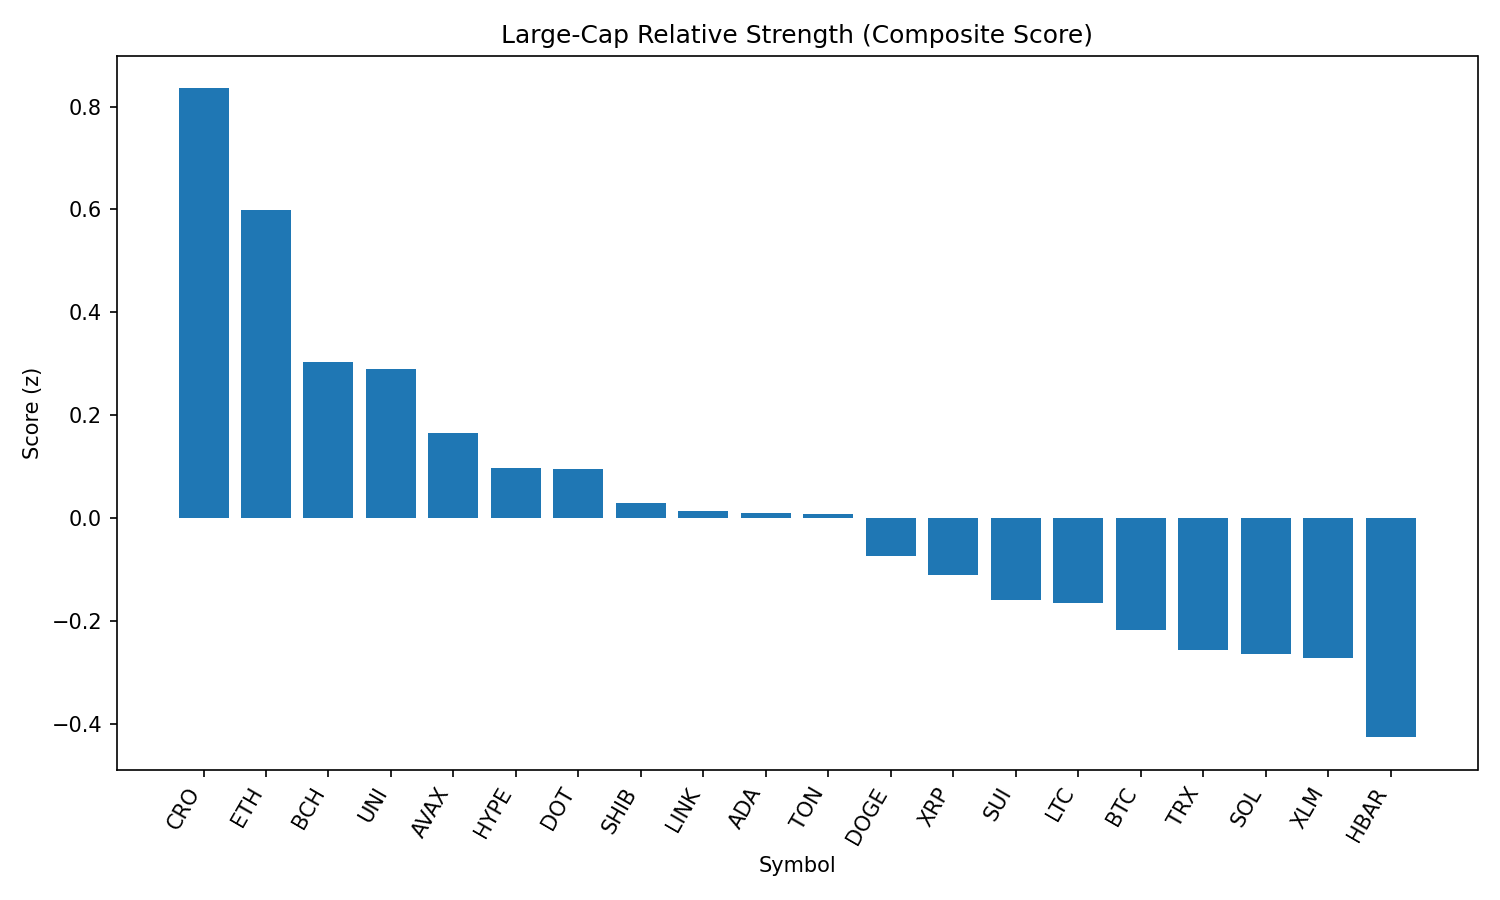

The data file committed next to this chart (first rows):
rank, name, symbol, price, pct_1h, pct_24h, pct_7d, pct_1h_vs_btc, pct_24h_vs_btc, pct_7d_vs_btc, market_cap_rank, market_cap, volume_usd, score
1, Cronos, CRO, 0.3018, -2.982, 11.15, 88.79, -3.276, 10.36, 94.17, 23, 10129154498, 790530513, 0.8352
2, Ethereum, ETH, 4447, 1.473, 2.355, -6.854, 1.179, 1.567, -1.479, 2, 537387746119, 19989025623, 0.5984
3, Bitcoin Cash, BCH, 552.9, 0.2576, 4.325, -6.479, -0.03699, 3.537, -1.104, 21, 11016496329, 189555995, 0.3035
4, Uniswap, UNI, 9.83, 1.076, 2.352, -13.74, 0.7814, 1.564, -8.369, 34, 5909057659, 212833031, 0.2889
5, Avalanche, AVAX, 23.97, 0.7075, 2.34, -8.078, 0.4129, 1.552, -2.703, 22, 10135027330, 303735558, 0.1647
6, Hyperliquid, HYPE, 44.5, 0.9128, 0.969, -0.8014, 0.6182, 0.1808, 4.574, 17, 12071201521, 161209669, 0.09796
7, Polkadot, DOT, 3.84, 0.66, 2.12, -8.948, 0.3654, 1.332, -3.573, 35, 5858963381, 166548368, 0.09523
8, Shiba Inu, SHIB, 1.242e-05, 0.5151, 1.999, -6.484, 0.2205, 1.211, -1.109, 30, 7323694183, 140243800, 0.02864
9, Chainlink, LINK, 23.66, 0.7252, 1.509, -9.967, 0.4306, 0.721, -4.592, 13, 16056180614, 722918666, 0.01405
10, Cardano, ADA, 0.8318, 1.106, 0.3566, -9.006, 0.8114, -0.4317, -3.631, 11, 30361217240, 717005411, 0.00878
11, Toncoin, TON, 3.14, 0.4486, 2.093, -7.083, 0.154, 1.305, -1.708, 28, 8069171860, 133565063, 0.006888
12, Dogecoin, DOGE, 0.2177, 0.537, 1.387, -7.778, 0.2424, 0.599, -2.403, 9, 32819614644, 1086780591, -0.07489
13, XRP, XRP, 2.84, 0.6144, 0.8597, -6.774, 0.3198, 0.07153, -1.399, 3, 168860658288, 3183868200, -0.111
14, Sui, SUI, 3.32, 0.3527, 1.611, -11.12, 0.05807, 0.8228, -5.75, 19, 11687440495, 665471892, -0.1588
15, Litecoin, LTC, 111.4, 0.3796, 1.364, -8.634, 0.08497, 0.5762, -3.259, 27, 8495844366, 352434153, -0.1652
16, Bitcoin, BTC, 109163, 0.2946, 0.7882, -5.375, 0.0, 0.0, 0.0, 1, 2174345792562, 27803265929, -0.2186
17, TRON, TRX, 0.3407, 0.3991, 0.6342, -6.172, 0.1045, -0.154, -0.797, 10, 32257915414, 515957137, -0.2567
18, Solana, SOL, 204.5, 0.4917, -0.1429, 0.2348, 0.1971, -0.9311, 5.61, 6, 110776052798, 6055614337, -0.2641
19, Stellar, XLM, 0.3624, 0.699, 0.09254, -13.01, 0.4044, -0.6957, -7.636, 20, 11376037912, 161570187, -0.2724
20, Hedera, HBAR, 0.2268, 0.4052, -0.1282, -10.4, 0.1106, -0.9164, -5.028, 25, 9616350192, 164433335, -0.4263
21, BNB, BNB, 861.5, -0.1334, 0.1592, -2.129, -0.428, -0.629, 3.246, 5, 119933690781, 732166286, -0.5542
